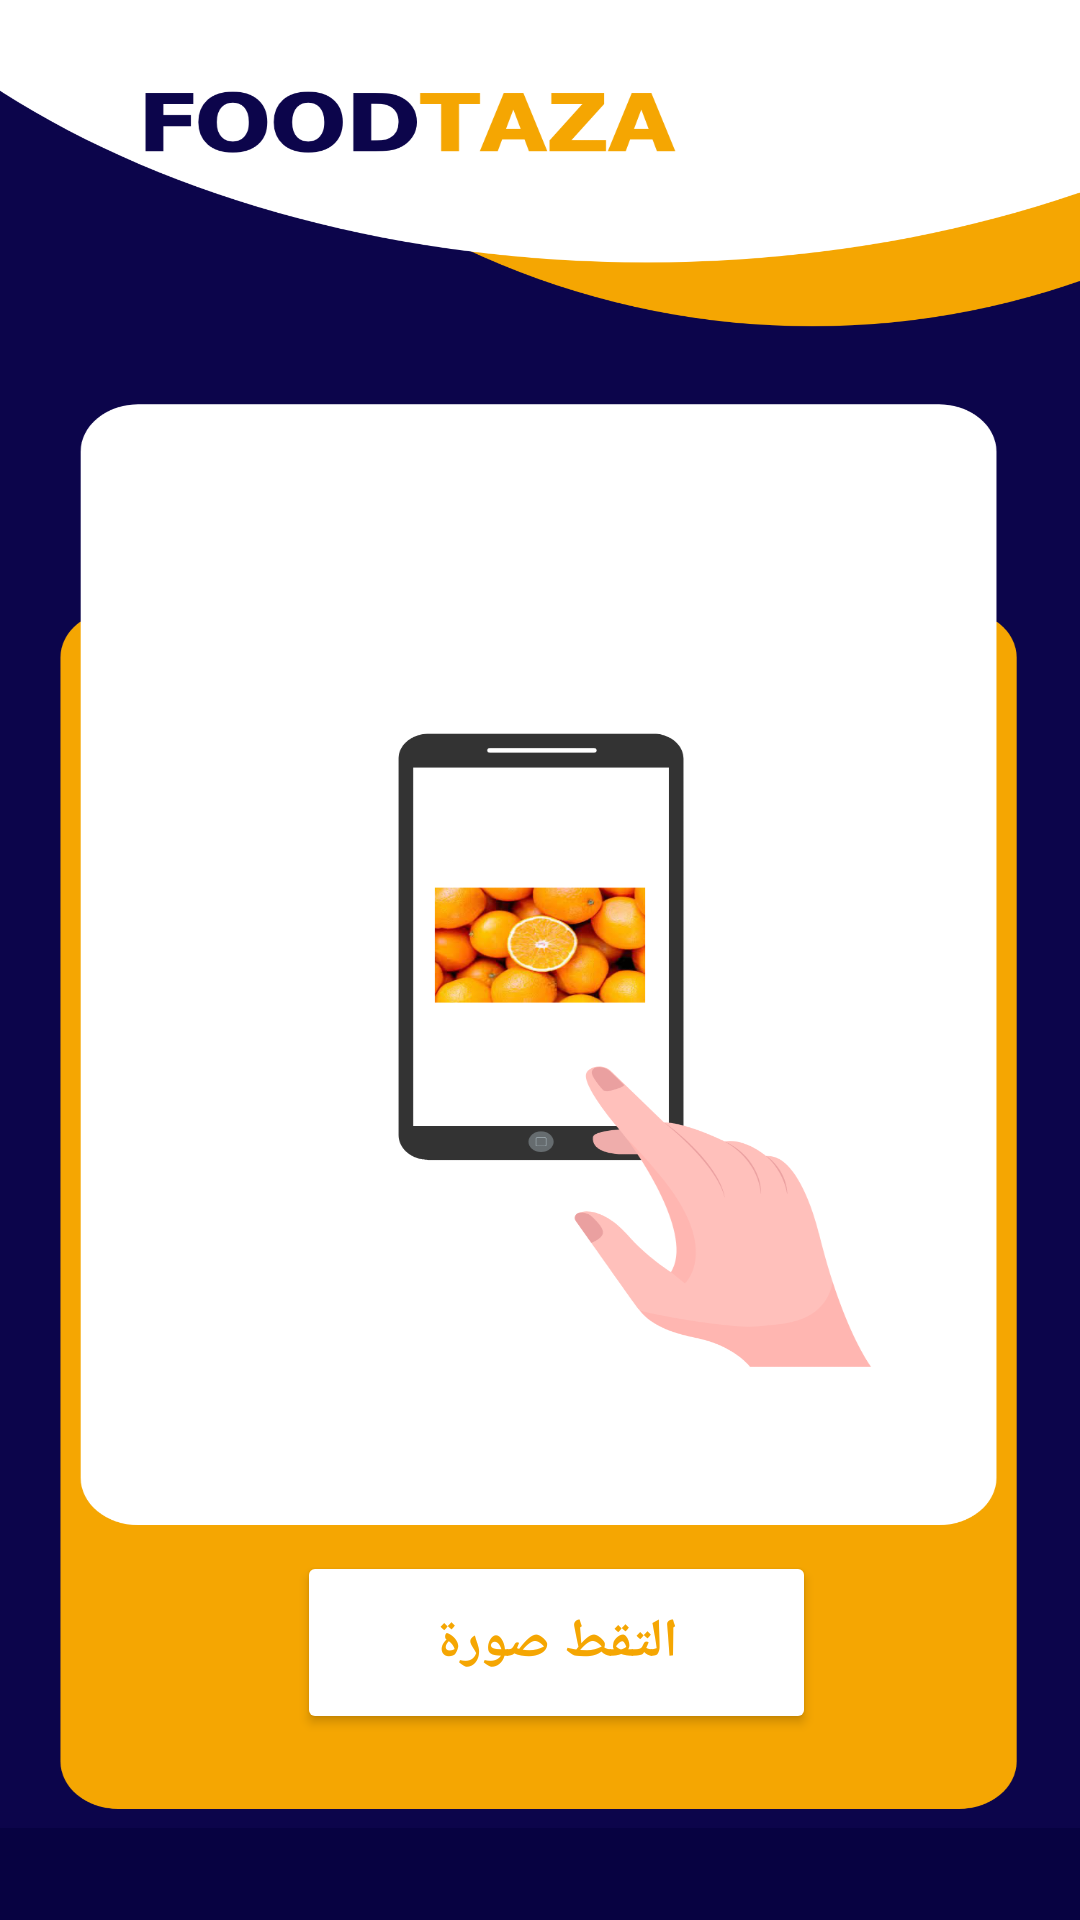

Layout XML and referenced resources for this Android screen:
<!-- AndroidManifest.xml: application theme Theme.AHMEDAPP2 -->
<!-- res/layout/intro.xml -->
<?xml version="1.0" encoding="utf-8"?>
<RelativeLayout xmlns:android="http://schemas.android.com/apk/res/android"
    xmlns:app="http://schemas.android.com/apk/res-auto"
    xmlns:tools="http://schemas.android.com/tools"
    android:layout_width="match_parent"
    android:layout_height="match_parent"
    android:background="@drawable/back"
    tools:context=".MainActivity">

    <Button
        android:id="@+id/button"
        android:layout_width="224dp"
        android:layout_height="61dp"
        android:layout_alignParentStart="true"
        android:layout_alignParentEnd="true"
        android:layout_alignParentBottom="true"
        android:layout_centerVertical="true"
        android:layout_marginStart="99dp"
        android:layout_marginEnd="88dp"
        android:layout_marginBottom="62dp"
        android:backgroundTint="#FFFFFF"
        android:text="التقط صورة"
        android:textAllCaps="false"
        android:textColor="#F5A602"
        android:textSize="18sp"
        android:textStyle="bold"
        android:theme="@style/Button.White" />


</RelativeLayout>
<!-- resources referenced by this layout -->
<resources>
  <!-- drawable back: png bitmap (drawable, 323785 bytes) -->
  <style name="Button.White" parent="ThemeOverlay.AppCompat">
          <item name="colorAccent">@android:color/white</item>
      </style>
  <style name="Theme.AHMEDAPP2" parent="Theme.MaterialComponents.DayNight.NoActionBar">
          
          <item name="colorPrimaryVariant">@color/white</item>
          <item name="colorOnPrimary">@color/white</item>
          
          <item name="colorSecondary">@color/teal_200</item>
          <item name="colorSecondaryVariant">@color/teal_700</item>
          <item name="colorOnSecondary">@color/black</item>
          
          <item name="android:statusBarColor" tools:targetApi="l">?attr/colorPrimaryVariant</item>
          
      </style>
  <color name="white">#FFFFFFFF</color>
  <color name="teal_200">#F5A602</color>
  <color name="teal_700">#F5A602</color>
  <color name="black">#FF000000</color>
</resources>
